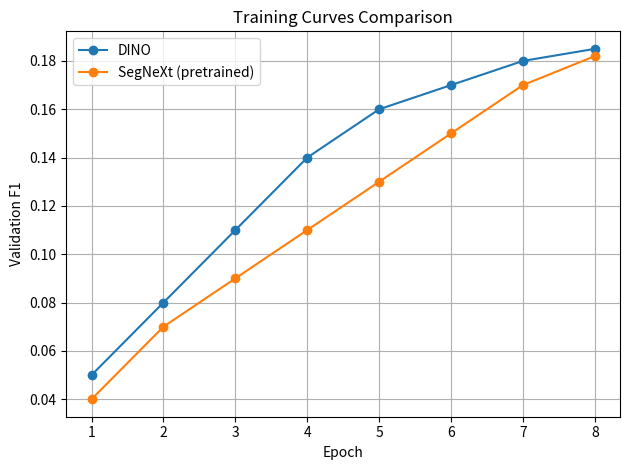

Write Python code to recreate this figure.
import matplotlib.pyplot as plt

epochs = [1, 2, 3, 4, 5, 6, 7, 8]
dino = [0.05, 0.08, 0.11, 0.14, 0.16, 0.17, 0.18, 0.185]
segnext = [0.04, 0.07, 0.09, 0.11, 0.13, 0.15, 0.17, 0.182]

plt.figure()
plt.plot(epochs, dino, marker="o")
plt.plot(epochs, segnext, marker="o")
plt.title("Training Curves Comparison")
plt.xlabel("Epoch")
plt.ylabel("Validation F1")
plt.legend(["DINO", "SegNeXt (pretrained)"])
plt.grid()
plt.tight_layout()
plt.savefig("training_curves.png", dpi=200)
print("Saved training_curves.png")
